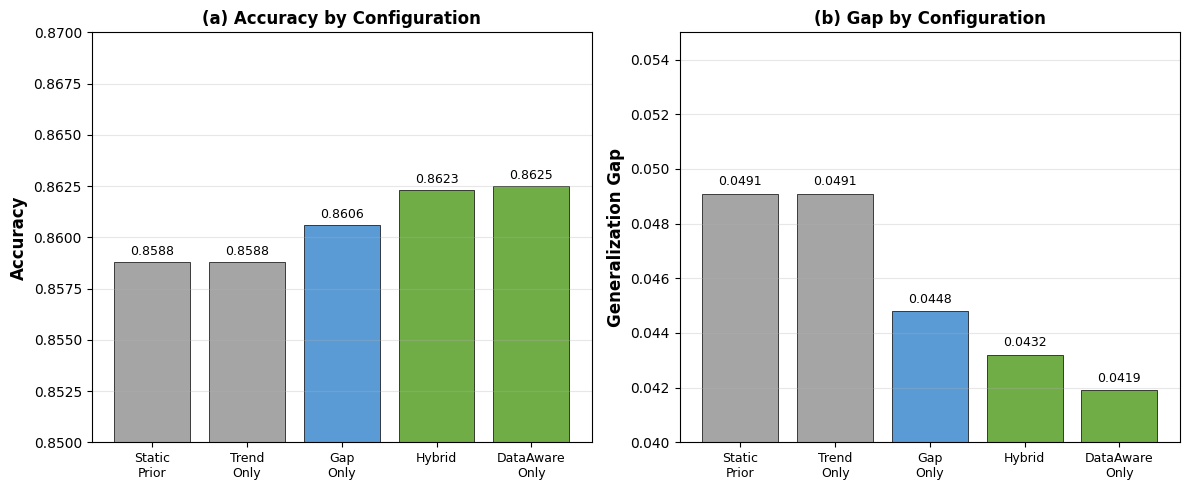

The matplotlib source for this figure:
import matplotlib.pyplot as plt
import numpy as np

# 设置绘图风格
plt.rcParams['font.sans-serif'] = ['SimHei', 'Microsoft YaHei', 'Arial Unicode MS']
plt.rcParams['axes.unicode_minus'] = False

# 顺序：Static Prior, Trend Only, Gap Only, Hybrid, DataAware Only
configs = ['Static\nPrior', 'Trend\nOnly', 'Gap\nOnly', 'Hybrid', 'DataAware\nOnly']
accuracy = [0.8588, 0.8588, 0.8606, 0.8623, 0.8625]  #
gap = [0.0491, 0.0491, 0.0448, 0.0432, 0.0419]       #

# 颜色设置：基线用灰色，中间变体用蓝色，最终完全体用绿色
colors = ['#A5A5A5', '#A5A5A5', '#5B9BD5', '#70AD47', '#70AD47']

# 创建图形
fig, axes = plt.subplots(1, 2, figsize=(12, 5))

# (a) Accuracy 对比
ax1 = axes[0]
x = np.arange(len(configs))
bars1 = ax1.bar(x, accuracy, color=colors, edgecolor='black', linewidth=0.5)
ax1.set_ylabel('Accuracy', fontsize=12, fontweight='bold')
ax1.set_title('(a) Accuracy by Configuration', fontsize=12, fontweight='bold')
ax1.set_ylim(0.850, 0.870) # 针对新数据优化 Y 轴
ax1.set_xticks(x)
ax1.set_xticklabels(configs, fontsize=9)

# 添加数值标签
for bar, val in zip(bars1, accuracy):
    ax1.text(bar.get_x() + bar.get_width()/2, bar.get_height() + 0.0002,
             f'{val:.4f}', ha='center', va='bottom', fontsize=9)
ax1.grid(axis='y', alpha=0.3)

# (b) Gap 对比
ax2 = axes[1]
bars2 = ax2.bar(x, gap, color=colors, edgecolor='black', linewidth=0.5)
ax2.set_ylabel('Generalization Gap', fontsize=12, fontweight='bold')
ax2.set_title('(b) Gap by Configuration', fontsize=12, fontweight='bold')
ax2.set_ylim(0.040, 0.055) # 针对新数据优化 Y 轴
ax2.set_xticks(x)
ax2.set_xticklabels(configs, fontsize=9)

# 添加数值标签
for bar, val in zip(bars2, gap):
    ax2.text(bar.get_x() + bar.get_width()/2, bar.get_height() + 0.0002,
             f'{val:.4f}', ha='center', va='bottom', fontsize=9)
ax2.grid(axis='y', alpha=0.3)

plt.tight_layout()
plt.savefig('new_Figure5_Ablation.png', dpi=300)
plt.show()
